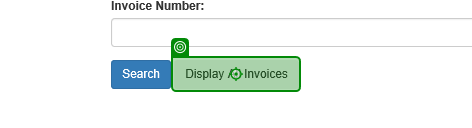
Task: ACME library with Object Repository
Workflow: Download all invoices

Step 1: click on the button in window 'ACME System 1 - Search'

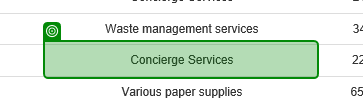
Step 2: get-text from the table in window 'ACME System 1 - Search Results'
